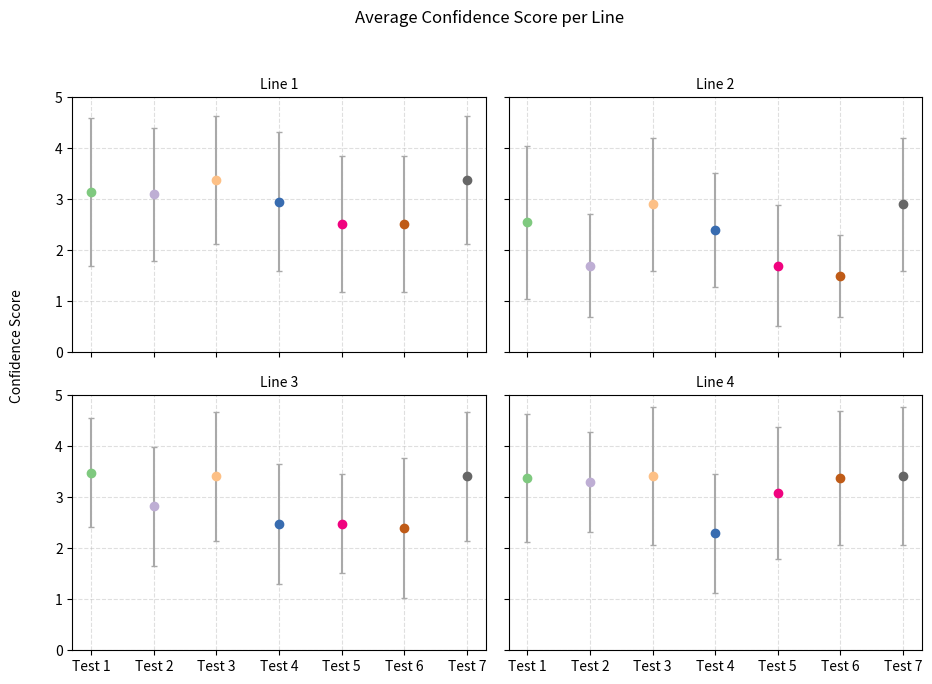

The matplotlib source for this figure: (Note: this script raises an exception after producing the figure.)
#!/usr/bin/env python3

"""
File: exec_result_analysis.py
Author: Gian-Mateo T.
License: GPL-2.0
Version: 1.0
Brief:

Statistical analysis of the data collectd from the
6 tests + unsupervised pseudocolors ("Test 7") 
- Bar chart: compares how you actually did, to how you think you did
- Error bar: compares mean + std of confidence scores 

-------
Example
-------

# Just run the script, no parameters required
python exec_tests/result_analysis.py
"""
    
import numpy as np
from dataclasses import dataclass
import matplotlib.pyplot as plt
import matplotlib.cm as cm
from pathlib import Path
from typing import Iterable

# Shorthand
f, F = 0, 0
t, T = 1, 1

def bar_plot(corrects: np.ndarray, confidences: np.ndarray) -> None:
    """
    Creates a bar plot for the 7 tests. Plots %correct against confidences. 

    Args:
        corrects (np.ndarray): 2D array, `(n_tests, test_data)`
        confidences (np.ndarray): 2D array `(n_tests, test_data)`
    """
    figname = "Character_Recognition_Performance"
    
    fig, axes_left = plt.subplots(3, 3, sharex=True, sharey=True, num=figname)
    fig.set_size_inches(10, 10)
    fig.suptitle("Character Recognition Performance", fontsize=16)
    
    # Left and Right y-label
    axes_left = axes_left.ravel()
    axes_right = np.array([ax.twinx() for ax in axes_left])
    
    left_ax_color = "midnightblue"
    right_ax_color = "tab:red"

    # Set y-limits and tick colors on all axes
    for i, (ax_l, ax_r) in enumerate(zip(axes_left, axes_right)):
        ax_l.set_ylim(0, 1)
        ax_r.set_ylim(0, 1)
        ax_l.tick_params(axis="y", colors=left_ax_color)
        ax_r.tick_params(axis="y", colors=right_ax_color)
        
        # # Three leftmost plots keep their left y-axis
        # Formatted by default
        
        # Three rightmost plots keep their right y-axis
        if i not in (2, 5):
            ax_r.set(yticklabels=[])     
            ax_r.tick_params(left=False)  

    # Place a single left-side y-label for the whole figure
    fig.text(
        0.02, 0.5,              # x (near left edge), y (center)
        "% Correct",      # text
        va="center", ha="left",
        color=left_ax_color, fontsize=12, rotation="vertical"
    )

    # Place a single right-side y-label for the whole figure
    fig.text(
        0.98, 0.5, 
        "Total confidence (normalized)",
        va="center", ha="right",
        color=right_ax_color, fontsize=12, rotation="vertical"
    )

    x_axis = ["Line 1", "Line 2", "Line 3", "Line 4"]
    x = np.arange(len(x_axis))
    bar_width = 0.25

    n_plots = min(corrects.shape[0], 7)
    for i in range(n_plots):
        ax_l = axes_left[i]
        ax_r = axes_right[i]
        ax_l.bar(x - bar_width / 2, corrects[i, :],    width=bar_width, color=left_ax_color, alpha=0.5)
        ax_r.bar(x + bar_width / 2, confidences[i, :], width=bar_width, color=right_ax_color, alpha=0.5)

        ax_l.set_xticks(x)
        ax_l.set_xticklabels(x_axis, ha="center")

        ax_l.set_title(f"Test {i + 1}", fontsize=10)
        
    axes_left[6].set_title("Test 7 (Unsupervised)", fontsize=10)

    for i in range(n_plots, 9):
        axes_left[i].set_visible(False)
        axes_right[i].set_visible(False)

    fig.tight_layout(rect=[0.03, 0.03, 0.97, 0.96])  # leave space for edge labels and suptitle
    
    fig.savefig(f"results/figures/{figname}.eps")
    plt.show()


def confidence_plot(means:np.ndarray, stds:np.ndarray) -> None:
    """
    Plots mean+std confidence for each line, from each test. Creates 2x2 plot.

    Args:
        means (np.ndarray): 2D array, `(n_tests, test_data)`
        stds (np.ndarray): 2D array `(n_tests, test_data)`
    """
    figname = "Average_Confidence_per_Line"
    fig, axes = plt.subplots(2, 2, sharex=True, sharey=True, num=figname)
    fig.set_size_inches(10, 7)
    axes = axes.ravel()
    
    # Title and axis name
    fig.suptitle("Average Confidence Score per Line")
    fig.text(      # y-axis label
        0.02, 0.5, # x (near left edge), y (center)
        "Confidence Score",
        va="center", ha="left",
        fontsize=10, rotation="vertical"
    )
    
    # x-axis
    n_tests = means.shape[0]
    x_labels = [f"Test {n + 1}" for n in range(n_tests)]
    x_axis = np.arange(0, n_tests)
    
    # Dynamic colors
    colors = cm.Accent(np.linspace(0, 1, n_tests))
    
    for i, ax in enumerate(axes):
        for x, color in zip(x_axis, colors):
            y = means[x, i]
            ax.errorbar(
                x, y,
                yerr=stds[x, i],
                fmt="o",
                color=color,
                ecolor="darkgray",
                capsize=2
            )
        
        # Labels
        ax.set_xticks(x_axis)
        ax.set_xticklabels(x_labels, ha="center")
        ax.set_title(f"Line {i + 1}", fontsize=10)
        
        # Format
        ax.set_ylim([0,5])
        ax.grid(True, linestyle='--', alpha=0.4)
    
    fig.tight_layout(rect=(0.05, 0.01, 0.95, 0.95))
    
    fig.savefig(f"results/figures/{figname}.eps")
    plt.show()
   
    
def pseudocolors_plot(cropped_paths:Iterable[str|Path], uv_path:str|Path) -> None:
    """
    Displays the (cropped) pseudocolors for each test around the UV (ground truth). 
    Creates 3x3 figure.

    Args:
        cropped_paths (Iterable[str | Path]): Paths to the cropped images, sorted in the order `Test1->Test7`.
        uv_path (str | Path): Path to cropped UV image
    """
  

# ------------------------------------------------------------
# Justin - Test 1
# ------------------------------------------------------------
@dataclass(frozen=True)
class Test1:
    letters_line1 = [
        f, f, f, f, t, f,   
        f, f, t, 
        f, t, 
        f, f, t, t, t, t, f, t, t, f,
    ]

    confidences_line1 = [
        2, 1, 1, 1, 3, 2,
        3, 2, 5, 
        3, 4, 
        4, 3, 5, 5, 5, 5, 3, 3, 5, 1,
    ]

    letters_line2 = [
        f, f, f, f, f, 
        t, t,
        f, f, f,
        f, f, f, f,
        t, t, t, f, t, f,
    ]

    confidences_line2 = [
        1, 1, 1, 5, 5, 
        3, 2, 
        1, 1, 2, 
        1, 3, 3, 4, 4, 4, 3, 1, 5, 1,
    ]

    letters_line3 = [
        t, t, t, t, f, f, f, t, 
        f, t, f, f, f, f, 
        f, t, f, t, t, t, f, t, t, t, f, f, f, t, t, 
    ]
    
    confidences_line3 = [
        5, 5, 5, 5, 3, 2, 2, 3, 
        4, 4, 2, 3, 4, 4, 
        2, 3, 4, 3, 3, 4, 5, 5, 3, 2, 2, 4 , 3,
    ]
    
    letters_line4 = [
        f, f, t, t, t, t, t, 
        t, t, t, t,
        f, f, f,
        t, t,
        t, f, f, f, f, f, f, t,   
    ]
    
    confidences_line4 = [
        3 ,2 ,4, 4, 5, 4, 3, 
        5, 4, 4, 4, 
        1, 1, 2, 
        2, 3, 
        4, 4, 4, 5, 5, 4, 1, 3,
    ]
    

# ------------------------------------------------------------
# Evie - Test 2
# ------------------------------------------------------------
@dataclass(frozen=True)
class Test2:
    letters_line1 = [
        t, t, f, f, f, t,
        f, t, t, 
        t, t,
        t, f, f, t, t, t, t, t, 
        t, f,
    ]
    
    confidences_line1 = [
        1, 1, 1, 1, 2, 4,
        4, 4, 4,
        4, 4, 
        4, 4, 4, 4, 4, 4, 4, 2, 
        4, 1,
    ]
    
    letters_line2 = [
        f, f, f, f, f, 
        t, f,
        f, f, f,
        f, f, f, f, 
        f, f, t, t, t, f,
    ]
    
    confidences_line2 = [
        1, 1, 1, 4, 1, 
        1, 4, 
        1, 1, 1, 
        1, 3, 2, 1, 
        2, 2, 1, 3, 2, 1,
    ]
    
    letters_line3 = [
        t, t, f, t, f, f, t, t, 
        f, f, f, f, f, f,
        f, f, f, t, t, f, t, t, t,
    ]
    
    confidences_line3 = [
        4, 4, 4, 4, 4, 3, 2, 2,
        3, 2, 2, 2, 1, 3,
        1, 4, 4, 1, 4, 4, 4, 2, 1
    ]
    
    letters_line4 = [
        f, f, t, f, t, t, t, 
        t, t, t, t, 
        f, f, f, 
        f, f,
        f, f, f, t, f, f, t, t,
    ]
    
    confidences_line4 = [
        4, 4, 4, 4, 4, 4, 4, 
        4, 4, 4, 4, 
        3, 3, 3, 
        3, 3, 
        2, 4, 4, 2, 4, 2, 1, 1,
    ]

    
# ------------------------------------------------------------
# Luke - Test 3 ; Luke did a crap job, replace his data
# ------------------------------------------------------------
@dataclass(frozen=True)
class Test3:
    letters_line1 = [
        f, t, t, t, t, t, 
        f, t, t,
        t, f, f, f, t, t, t, t, f, f, 
        t, f, 
    ]
    
    confidences_line1 = [
        1, 4, 3, 3, 2, 3,
        1, 4, 5, 
        5, 3, 
        3, 3, 5, 5, 5, 5, 3, 3, 
        3, 2,
    ]
    
    letters_line2 = [
        f, f, f, f, f, 
        t, t,
        f, t, t, 
        t, t, t, t, 
        t, t, t, t, t, f,
    ]
    
    confidences_line2 = [
        2, 2, 2, 5, 1, 
        5, 2,
        2, 5, 1,
        3, 3, 3, 4,
        4, 2, 3, 2, 5, 2, 
    ]
    
    letters_line3 = [
        t, t, t, t, t, f, t, f,
        f, t, f, t, t, t,
        f, f, t, t, t, t, f, f, f,
    ]
    
    confidences_line3 = [
        3, 4, 4, 4, 2, 3, 5, 3,
        5, 2, 2, 3, 3,
        1, 1, 5, 4, 5, 5, 5, 3, 3,
    ]
    
    letters_line4 = [
        f, f, t, t, t, t, t, 
        t, t, f, t, 
        f, f, t, 
        t, t,
        t, f, f, t, f, f, f, f,
    ]
    
    confidences_line4 = [
        3, 3, 5, 5, 5, 3, 4, 
        5, 3, 2, 4,
        2, 4, 5, 
        5, 3,
        3, 5, 4, 4, 2, 1, 1, 1,
    ]        


# ------------------------------------------------------------
# Will - Test 4
# ------------------------------------------------------------
@dataclass(frozen=True)
class Test4:
    letters_line1 = [
        f, f, f, t, t, f, 
        f, t, t, 
        t, f, 
        f, f, t, t, t, t, f, t, t, f,
    ]
    
    confidences_line1 = [
        2, 2, 1, 2, 4, 1, 
        1, 3, 5,
        4, 1,
        5, 4, 4, 5, 4, 3, 3, 2, 4, 2,
    ]
    
    letters_line2 = [
        f, f, t, f, f, 
        t, t, 
        f, t, f, 
        t, f, f, f, 
        f, t, t, t, t, f,
    ]
    
    confidences_line2 = [
        2, 1, 1, 4, 1,
        4, 2,
        1, 3, 1, 
        4, 2, 2, 3, 
        3, 4, 2, 2, 4, 2,
    ]
    
    letters_line3 = [
        t, t, t, t, f, f, t, f,
        f, f, f, f, t, t,
        f, f, t, t, t, t, t, t, f,
    ]
    
    confidences_line3 = [
        3, 3, 2, 2, 2, 1, 3, 3, 
        2, 2, 1, 1, 2, 3, 
        2, 1, 2, 4, 5, 4, 3, 5, 1,
    ]
    
    letters_line4 = [
        f, f, f, f, t, t, t, 
        t, t, t, t, 
        f, f, f, 
        f, f,
        f, t, t, t, t, f, f, t, t,
    ]
    
    confidences_line4 = [
        1, 3, 2, 3, 4, 5, 1,
        3, 4, 1, 3, 
        2, 1, 3,
        1, 1,
        2, 2, 2, 4, 3, 1, 2, 1,
    ]


# ------------------------------------------------------------
# Cooper - Test 5
# ------------------------------------------------------------
@dataclass(frozen=True)
class Test5:
    letters_line1 = [
        f, f, f, t, f, f, 
        f, f, t, 
        t,f, 
        f, f, t, t, t, t, f, f,
        f, f, 
    ]
    
    confidences_line1 = [
        1, 2, 2, 1, 1, 1, 
        1, 2, 4, 
        5, 2, 
        1, 2, 3, 4, 4, 5, 2, 3, 
        3, 4,
    ]

    letters_line2 = [
        f, f, f, f, t,
        t, t, 
        f, t, f,
        t, t, f, t, 
        f, f, f, f, t, f,
    ]
    
    confidences_line2 = [
        1, 1, 1, 1, 1, 
        2, 1, 
        1, 2, 1, 
        1, 1, 1, 2, 
        1, 4, 4, 2, 5, 1,
    ]

    letters_line3 = [
        f, f, f, f, f, t, f, f,
        f, f, f, f, f, f,
        f, f, f, t, t, f, f, f, f,
    ]
    
    confidences_line3 = [
        3, 3, 3, 1, 3, 3, 1, 1, 
        3, 4, 2, 2, 4, 2, 
        3, 3, 3, 4, 3, 1, 2, 2, 1,
    ]
    
    letters_line4 = [
        f, f, t, t, t, t, t,
        t, t, f, t,
        f, f, f,
        t, t,
        f, t, t, t, f, f, f, t, 
    ]
    
    confidences_line4 = [
        2, 3, 4, 4, 4, 4, 4,
        3, 4, 5, 4,
        1, 1, 2, 
        3, 3,
        3, 4, 4, 5, 4, 1, 1, 1,
    ]


# ------------------------------------------------------------
# Liam - Test 6
# ------------------------------------------------------------
@dataclass(frozen=True)
class Test6:
    letters_line1 = [
        f, f, f, f, t, t,
        f, f, f, 
        f, f, 
        f, f, f, f, f, t, f, f,
        t, f,
    ]
    
    confidences_line1 = [
        2, 3, 1, 2, 3, 3, 
        4, 1, 3,
        3, 2,
        1, 1, 2, 1, 1, 5, 5, 5, 
        2, 3,
    ]
    
    letters_line2 = [
        f, f, f, f, t, 
        f, f,
        f, f, f,
        f, f, f, f,
        f, t, f, f, t, f,
    ]
    
    confidences_line2 = [
        1, 1, 1, 1, 2,
        2, 1,
        2, 2, 1,
        1, 1, 1, 1,
        1, 4, 3, 1, 2, 1,
    ]
    
    letters_line3 = [
        t, f, f, f, f, f, f, f,
        f, t, f, f, f, f,
        f, f, f, t, t, f, f, f, f,
    ]
    
    confidences_line3 = [
        4, 2, 4, 1, 1, 1, 2, 2,
        2, 2, 2, 1, 1, 5,
        3, 1, 1, 5, 4, 1, 2, 4, 4,
    ]
    
    letters_line4 = [
        f, f, t, t, t, f, t, 
        t, t, t, t, 
        f, f, f, 
        f, f, 
        t, t, f, f, f, f, f, t,
    ]
    
    confidences_line4 = [
        2, 3, 3, 3, 4, 5, 5,
        3, 5, 5, 4, 
        3, 2, 2, 
        1, 1, 
        1, 4, 4, 4, 4, 5, 3, 5,
    ]


# ------------------------------------------------------------
# Elyse - Test 7 (Unsupervised)
# ------------------------------------------------------------
@dataclass(frozen=True)
class Test7:
    letters_line1 = [
        f, t, t, t, t, t, 
        f, t, t,
        t, f, f, f, t, t, t, t, f, f, 
        t, f, 
    ]
    
    confidences_line1 = [
        1, 4, 3, 3, 2, 3,
        1, 4, 5, 
        5, 3, 
        3, 3, 5, 5, 5, 5, 3, 3, 
        3, 2,
    ]
    
    letters_line2 = [
        f, f, f, f, f, 
        t, t,
        f, t, t, 
        t, t, t, t, 
        t, t, t, t, t, f,
    ]
    
    confidences_line2 = [
        2, 2, 2, 5, 1, 
        5, 2,
        2, 5, 1,
        3, 3, 3, 4,
        4, 2, 3, 2, 5, 2, 
    ]
    
    letters_line3 = [
        t, t, t, t, t, f, t, f,
        f, t, f, t, t, t,
        f, f, t, t, t, t, f, f, f,
    ]
    
    confidences_line3 = [
        3, 4, 4, 4, 2, 3, 5, 3,
        5, 2, 2, 3, 3,
        1, 1, 5, 4, 5, 5, 5, 3, 3,
    ]
    
    letters_line4 = [
        f, f, t, t, t, t, t, 
        t, t, f, t, 
        f, f, t, 
        t, t,
        t, f, f, t, f, f, f, f,
    ]
    
    confidences_line4 = [
        3, 3, 5, 5, 5, 3, 4, 
        5, 3, 2, 4,
        2, 4, 5, 
        5, 3,
        3, 5, 4, 4, 2, 1, 1, 1,
    ]        
        

if __name__ == "__main__":
    
    tests:list = [Test1, Test2, Test3, Test4, Test5, Test6, Test7]
    
    # rows = Test#
    # cols = Mean (Std)
    means = np.empty((7, 4), dtype=np.float64)
    stds  = np.empty((7, 4), dtype=np.float64)
    
    # rows = Test#
    # cols = correct/100 (total confidence normalized) :: [0,1]
    corrects  = np.empty((7, 4), dtype=np.float64)
    conf_norm = np.empty((7, 4), dtype=np.float64)
    
    for i, test in enumerate(tests):
        # Line 1
        means[i, 0] = np.mean(conf:=test.confidences_line1)
        stds[i, 0]  = np.std(conf)
        conf_norm[i, 0] = np.sum(conf) / (len(conf) * 5)
        corrects[i, 0]  = np.sum(let:=test.letters_line1) / len(let)
        
        # Line 2
        means[i, 1] = np.mean(conf:=test.confidences_line2)
        stds[i, 1]  = np.std(conf)
        conf_norm[i, 1] = np.sum(conf) / (len(conf) * 5)
        corrects[i, 1]  = np.sum(let:=test.letters_line1) / len(let)
        
        # Line 3
        means[i, 2] = np.mean(conf:=test.confidences_line3)
        stds[i, 2]  = np.std(conf)
        conf_norm[i, 2] = np.sum(conf) / (len(conf) * 5)
        corrects[i, 2]  = np.sum(let:=test.letters_line1) / len(let)
        
        # Line 4
        means[i, 3] = np.mean(conf:=test.confidences_line4)
        stds[i, 3]  = np.std(conf)
        conf_norm[i, 3] = np.sum(conf) / (len(conf) * 5)
        corrects[i, 3]  = np.sum(let:=test.letters_line1) / len(let)
        
    # =================================
    # Display Results
    # =================================
        
    # Mean + std of confidence scores
    confidence_plot(means=means, stds=stds) 
        
    # %Correct juxtaposed against Confidence
    bar_plot(corrects=corrects, confidences=conf_norm)
    
